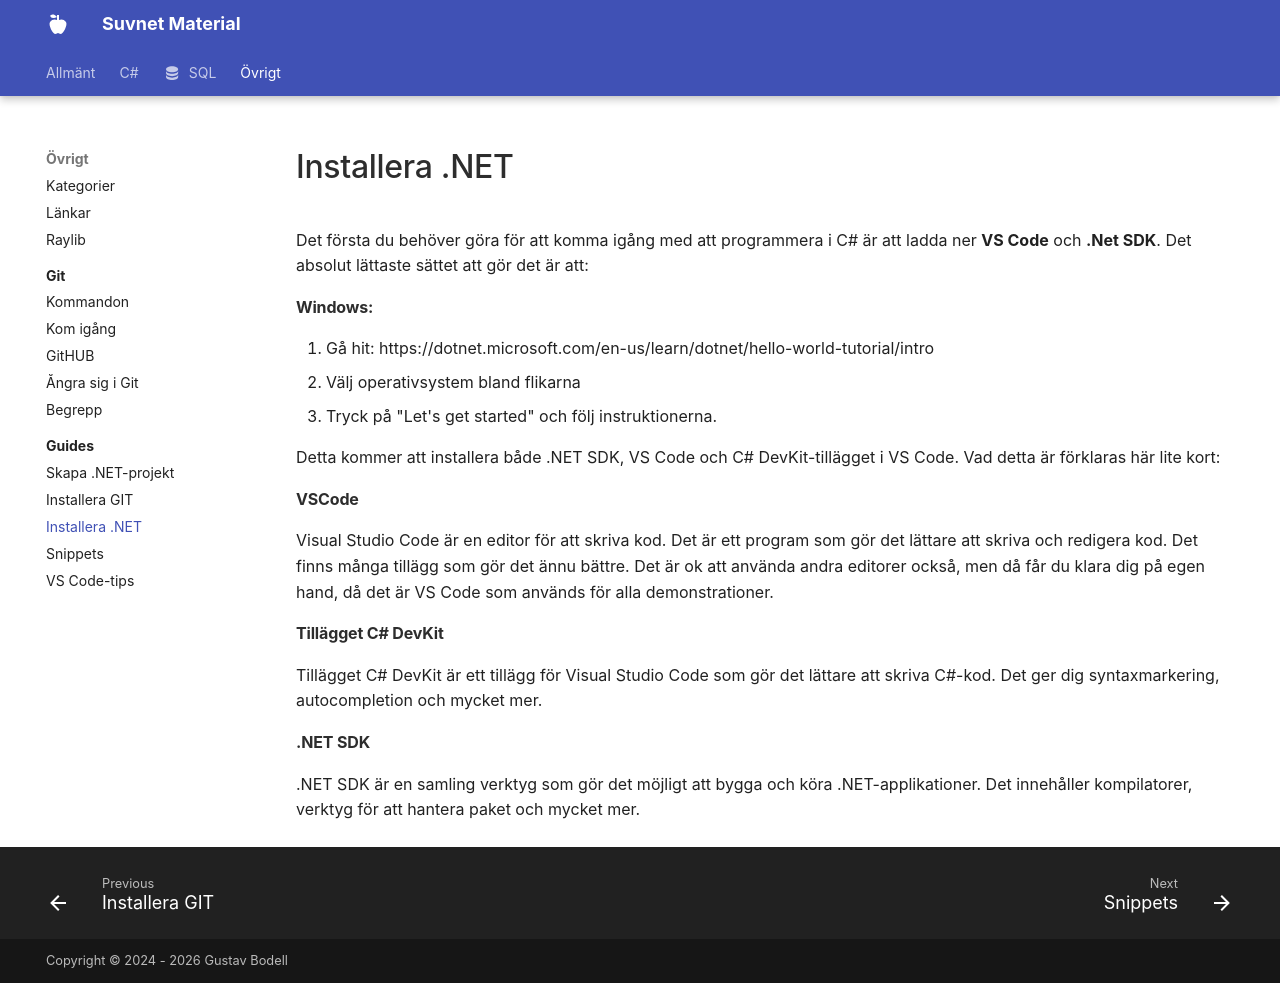

repository: suvnet25/classroom · page: material/misc/guides/quickstart/index.html · generator: mkdocs


# Installera .NET

Det första du behöver göra för att komma igång med att programmera i C# är att ladda ner **VS Code** och **.Net SDK**. 
Det absolut lättaste sättet att gör det är att:

#### Windows:
1. Gå hit: https://dotnet.microsoft.com/en-us/learn/dotnet/hello-world-tutorial/intro
2. Välj operativsystem bland flikarna
3. Tryck på "Let's get started" och följ instruktionerna.

Detta kommer att installera både .NET SDK, VS Code och C# DevKit-tillägget i VS Code.
Vad detta är förklaras här lite kort:

#### VSCode

Visual Studio Code är en editor för att skriva kod. Det är ett program som gör det lättare att skriva och redigera kod. Det finns många tillägg som gör det ännu bättre. Det är ok att använda andra editorer också, men då får du klara dig på egen hand, då det är VS Code som används för alla demonstrationer.

#### Tillägget C# DevKit

Tillägget C# DevKit är ett tillägg för Visual Studio Code som gör det lättare att skriva C#-kod. Det ger dig syntaxmarkering, autocompletion och mycket mer.

#### .NET SDK

.NET SDK är en samling verktyg som gör det möjligt att bygga och köra .NET-applikationer. Det innehåller kompilatorer, verktyg för att hantera paket och mycket mer.
